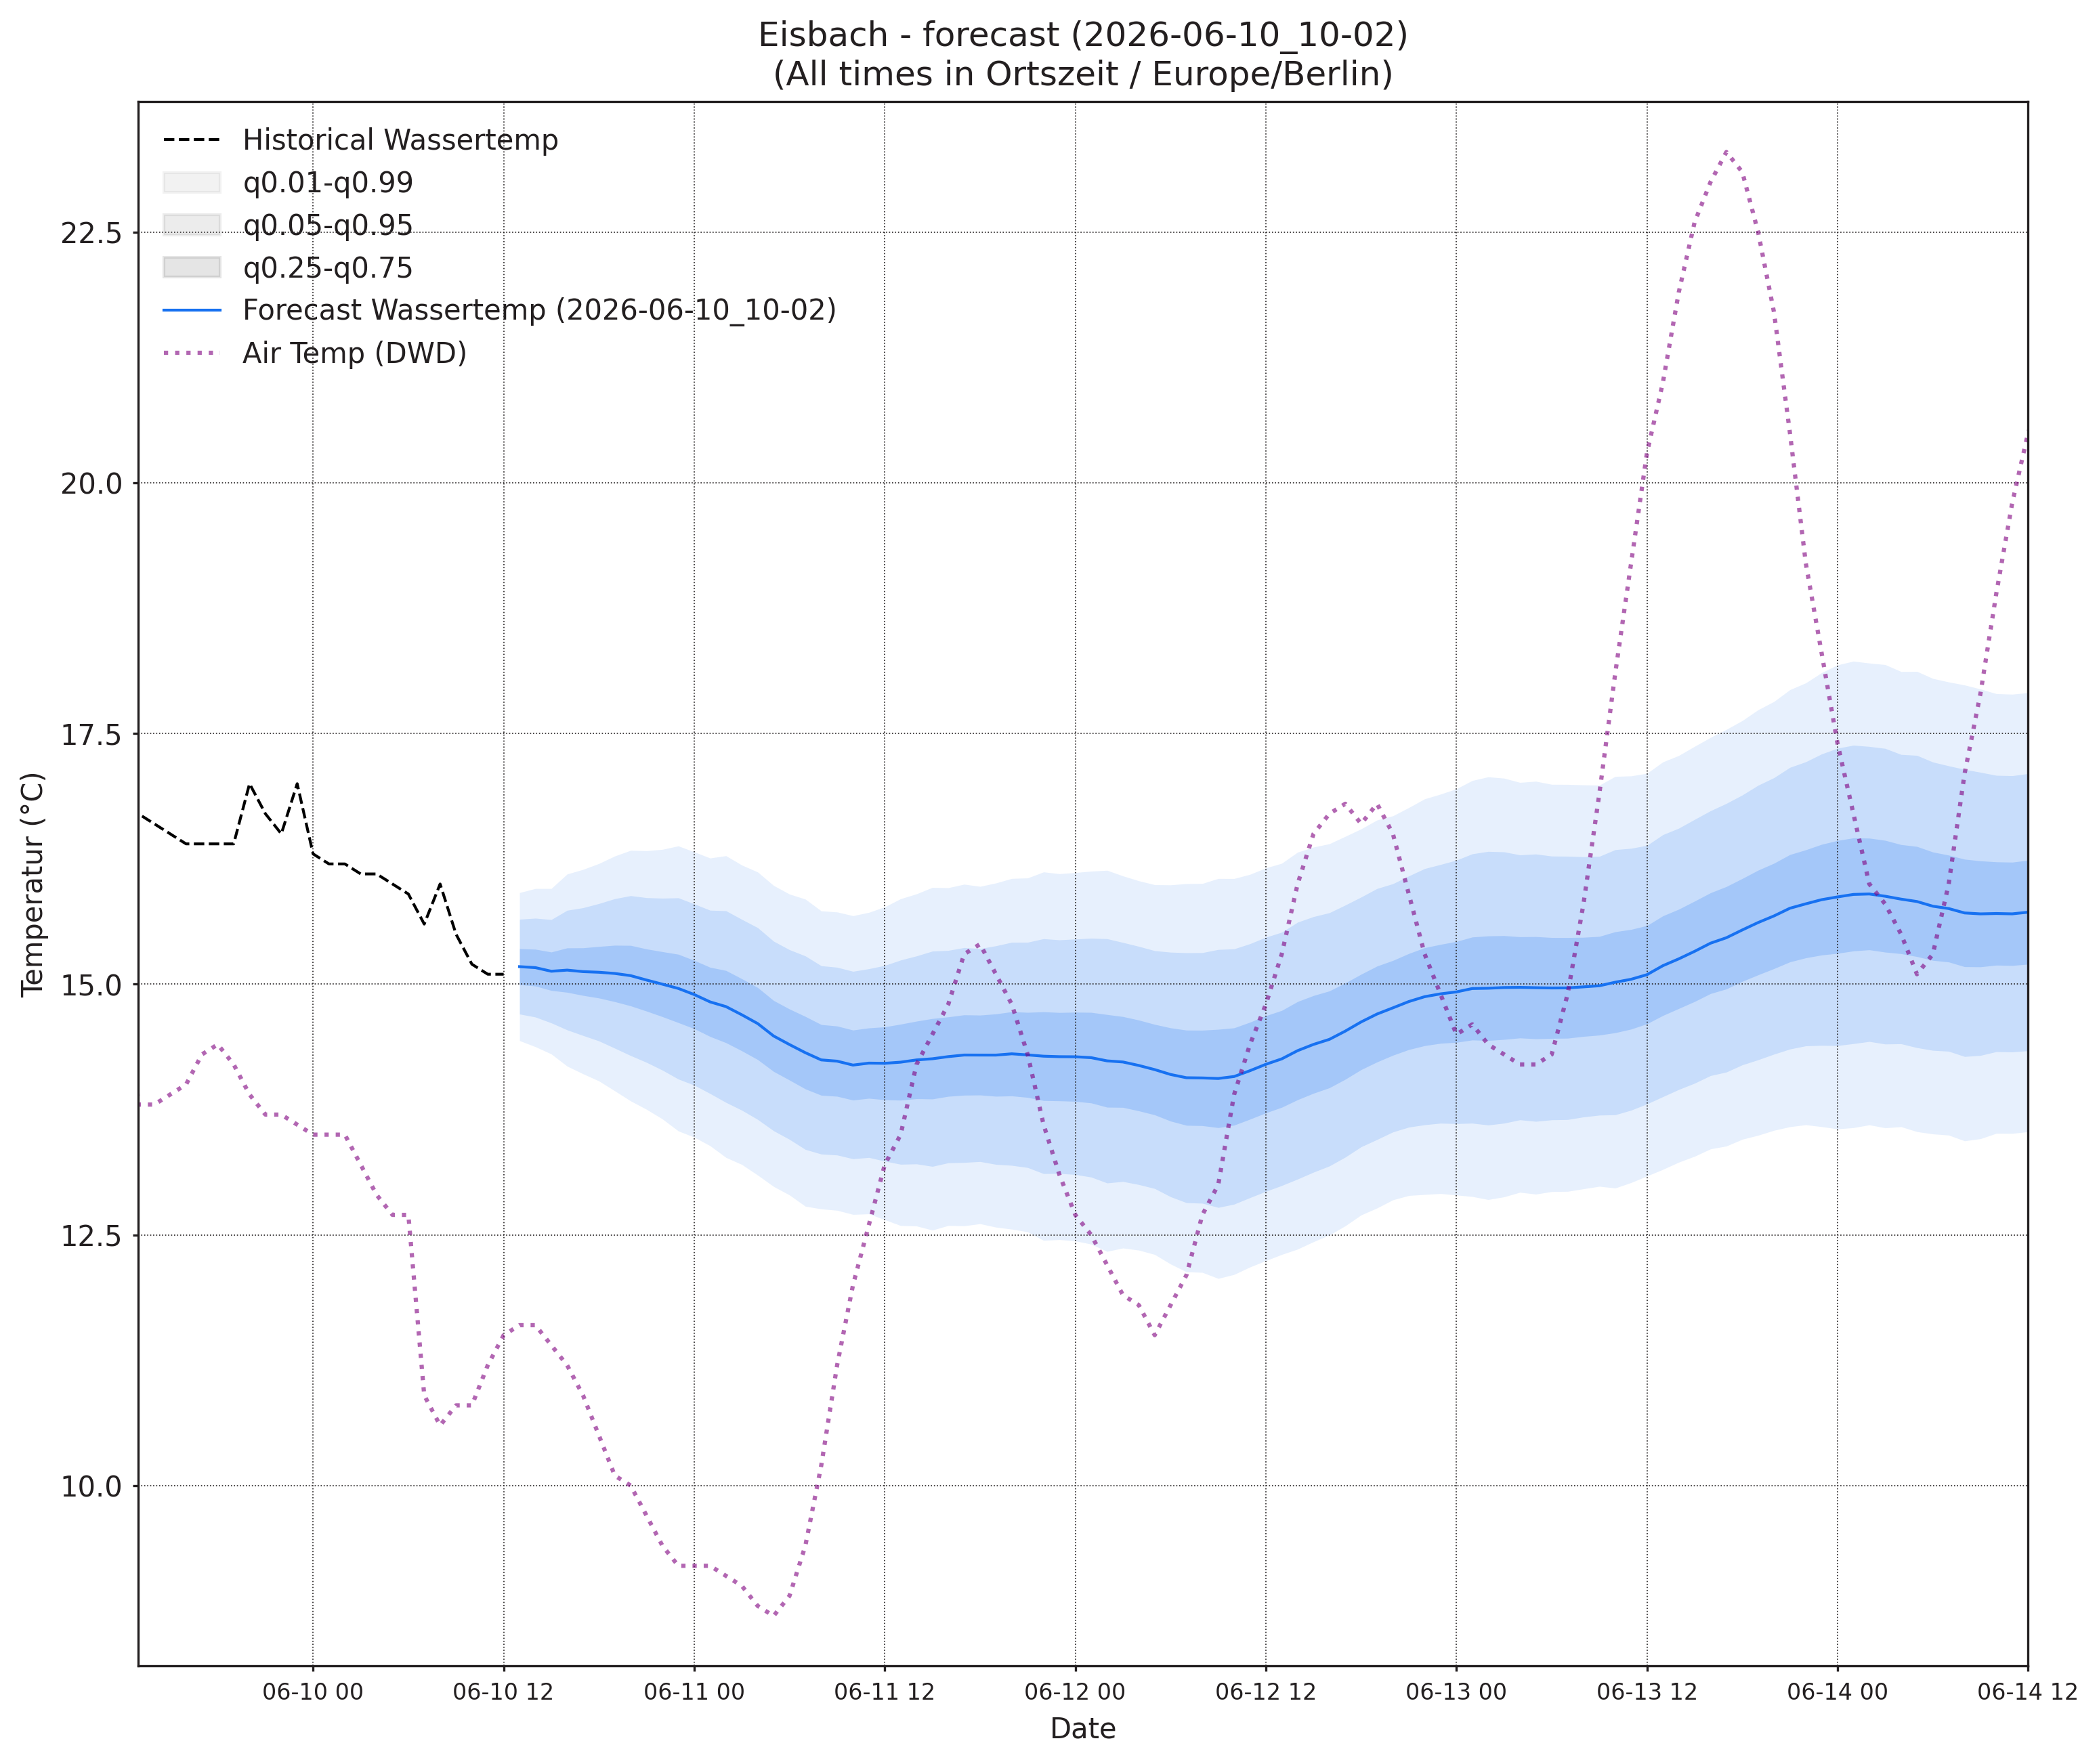

The file beside this chart, header and first rows:
, wassertemp_q0.01, wassertemp_q0.05, wassertemp_q0.25, wassertemp_q0.5, wassertemp_q0.75, wassertemp_q0.95, wassertemp_q0.99, airtemp_96_q0.01, airtemp_96_q0.05, airtemp_96_q0.25, airtemp_96_q0.5, airtemp_96_q0.75, airtemp_96_q0.95, airtemp_96_q0.99, pressure_96_q0.01, pressure_96_q0.05, pressure_96_q0.25, pressure_96_q0.5, pressure_96_q0.75, pressure_96_q0.95, pressure_96_q0.99
2026-06-10 13:00, 14.44, 14.7, 15, 15.18, 15.35, 15.65, 15.91, 16.33, 17.43, 18.68, 19.44, 20.21, 21.45, 22.56, 1015, 1015, 1016, 1016, 1016, 1017, 1017
2026-06-10 14:00, 14.38, 14.67, 14.98, 15.17, 15.35, 15.66, 15.95, 15.9, 17.45, 19.08, 20.05, 21.01, 22.64, 24.2, 1014, 1015, 1015, 1016, 1016, 1017, 1017
2026-06-10 15:00, 14.3, 14.61, 14.94, 15.13, 15.32, 15.64, 15.95, 15.4, 17.36, 19.32, 20.45, 21.59, 23.55, 25.51, 1013, 1014, 1015, 1016, 1016, 1017, 1018
2026-06-10 16:00, 14.18, 14.54, 14.92, 15.14, 15.36, 15.74, 16.1, 14.95, 17.01, 19.14, 20.4, 21.66, 23.79, 25.85, 1013, 1014, 1015, 1016, 1016, 1017, 1018
2026-06-10 17:00, 14.11, 14.49, 14.89, 15.13, 15.36, 15.76, 16.14, 14.21, 16.37, 18.71, 20.11, 21.52, 23.86, 26.02, 1012, 1014, 1015, 1016, 1016, 1018, 1019
2026-06-10 18:00, 14.04, 14.43, 14.86, 15.12, 15.38, 15.8, 16.2, 13.5, 15.66, 18.06, 19.54, 21.01, 23.41, 25.57, 1012, 1013, 1015, 1016, 1016, 1018, 1019
2026-06-10 19:00, 13.94, 14.36, 14.83, 15.11, 15.39, 15.85, 16.28, 12.98, 15.06, 17.44, 18.93, 20.42, 22.81, 24.88, 1012, 1013, 1015, 1016, 1017, 1018, 1020
2026-06-10 20:00, 13.84, 14.29, 14.78, 15.09, 15.39, 15.88, 16.34, 12.32, 14.35, 16.74, 18.26, 19.77, 22.17, 24.2, 1011, 1013, 1015, 1016, 1017, 1018, 1020
2026-06-10 21:00, 13.75, 14.22, 14.73, 15.04, 15.35, 15.86, 16.33, 11.71, 13.7, 16.05, 17.54, 19.03, 21.38, 23.36, 1011, 1013, 1015, 1016, 1017, 1019, 1021
2026-06-10 22:00, 13.66, 14.14, 14.68, 15, 15.32, 15.86, 16.34, 10.99, 12.98, 15.33, 16.81, 18.28, 20.63, 22.62, 1011, 1013, 1015, 1016, 1017, 1019, 1021
2026-06-10 23:00, 13.54, 14.05, 14.62, 14.96, 15.3, 15.86, 16.38, 10.34, 12.32, 14.63, 16.07, 17.52, 19.82, 21.81, 1011, 1013, 1015, 1016, 1017, 1020, 1022
2026-06-11 00:00, 13.47, 13.99, 14.56, 14.9, 15.24, 15.8, 16.32, 9.526, 11.57, 13.92, 15.39, 16.85, 19.2, 21.25, 1011, 1013, 1015, 1016, 1018, 1020, 1022
2026-06-11 01:00, 13.39, 13.91, 14.48, 14.82, 15.17, 15.74, 16.26, 9.032, 11.13, 13.5, 14.95, 16.41, 18.78, 20.88, 1011, 1013, 1015, 1017, 1018, 1020, 1023
2026-06-11 02:00, 13.27, 13.82, 14.42, 14.78, 15.14, 15.73, 16.28, 8.344, 10.54, 12.96, 14.43, 15.9, 18.31, 20.51, 1010, 1013, 1015, 1017, 1018, 1021, 1023
2026-06-11 03:00, 13.2, 13.74, 14.34, 14.7, 15.05, 15.65, 16.19, 7.916, 10.17, 12.6, 14.06, 15.52, 17.95, 20.2, 1010, 1013, 1015, 1017, 1018, 1021, 1023
2026-06-11 04:00, 13.1, 13.65, 14.25, 14.61, 14.97, 15.56, 16.12, 7.324, 9.696, 12.22, 13.73, 15.24, 17.77, 20.14, 1010, 1013, 1015, 1017, 1019, 1021, 1024
2026-06-11 05:00, 12.98, 13.54, 14.13, 14.48, 14.84, 15.43, 15.99, 6.859, 9.337, 11.95, 13.5, 15.06, 17.67, 20.15, 1010, 1012, 1015, 1017, 1019, 1021, 1024
2026-06-11 06:00, 12.9, 13.45, 14.04, 14.4, 14.75, 15.34, 15.9, 6.765, 9.322, 12.02, 13.63, 15.24, 17.93, 20.49, 1009, 1012, 1015, 1017, 1019, 1022, 1024
2026-06-11 07:00, 12.79, 13.35, 13.96, 14.32, 14.68, 15.28, 15.85, 7.046, 9.616, 12.36, 14.01, 15.66, 18.41, 20.98, 1009, 1012, 1015, 1017, 1019, 1022, 1025
2026-06-11 08:00, 12.76, 13.31, 13.89, 14.25, 14.6, 15.18, 15.73, 7.399, 10.04, 12.93, 14.68, 16.43, 19.32, 21.96, 1008, 1012, 1015, 1017, 1019, 1022, 1025
2026-06-11 09:00, 12.75, 13.3, 13.88, 14.23, 14.58, 15.17, 15.72, 7.952, 10.63, 13.63, 15.46, 17.3, 20.3, 22.98, 1008, 1011, 1015, 1017, 1019, 1022, 1025
2026-06-11 10:00, 12.7, 13.26, 13.84, 14.19, 14.54, 15.13, 15.68, 8.495, 11.3, 14.49, 16.47, 18.46, 21.65, 24.45, 1007, 1011, 1014, 1016, 1018, 1022, 1025
2026-06-11 11:00, 12.71, 13.27, 13.86, 14.21, 14.56, 15.15, 15.72, 9.061, 12.01, 15.43, 17.57, 19.71, 23.13, 26.08, 1007, 1010, 1014, 1016, 1018, 1022, 1025
2026-06-11 12:00, 12.65, 13.24, 13.85, 14.21, 14.58, 15.19, 15.77, 9.556, 12.68, 16.36, 18.68, 21.01, 24.69, 27.81, 1006, 1010, 1014, 1016, 1018, 1022, 1026
2026-06-11 13:00, 12.59, 13.2, 13.84, 14.22, 14.6, 15.24, 15.85, 9.934, 13.21, 17.11, 19.59, 22.08, 25.98, 29.25, 1006, 1010, 1014, 1016, 1018, 1022, 1026
2026-06-11 14:00, 12.59, 13.21, 13.86, 14.25, 14.63, 15.28, 15.9, 10.09, 13.49, 17.59, 20.22, 22.85, 26.96, 30.36, 1006, 1009, 1013, 1016, 1018, 1022, 1026
2026-06-11 15:00, 12.55, 13.18, 13.86, 14.26, 14.66, 15.33, 15.97, 10.2, 13.65, 17.83, 20.51, 23.19, 27.37, 30.82, 1005, 1009, 1013, 1016, 1018, 1022, 1026
2026-06-11 16:00, 12.59, 13.22, 13.88, 14.28, 14.67, 15.34, 15.96, 10.12, 13.53, 17.69, 20.37, 23.04, 27.2, 30.62, 1005, 1009, 1013, 1016, 1018, 1022, 1026
2026-06-11 17:00, 12.59, 13.22, 13.89, 14.29, 14.69, 15.37, 16, 9.909, 13.27, 17.36, 19.98, 22.6, 26.68, 30.05, 1005, 1009, 1013, 1016, 1018, 1023, 1026
2026-06-11 18:00, 12.61, 13.23, 13.9, 14.29, 14.69, 15.36, 15.98, 9.643, 12.89, 16.83, 19.37, 21.9, 25.85, 29.09, 1005, 1009, 1013, 1016, 1018, 1023, 1027
2026-06-11 19:00, 12.58, 13.2, 13.88, 14.29, 14.7, 15.38, 16.01, 9.303, 12.45, 16.27, 18.72, 21.17, 24.99, 28.13, 1005, 1009, 1013, 1016, 1019, 1023, 1027
2026-06-11 20:00, 12.56, 13.19, 13.89, 14.31, 14.73, 15.42, 16.05, 8.92, 12, 15.68, 18.02, 20.37, 24.05, 27.12, 1005, 1009, 1014, 1016, 1019, 1023, 1027
2026-06-11 21:00, 12.53, 13.17, 13.87, 14.3, 14.72, 15.42, 16.06, 8.572, 11.5, 15.01, 17.24, 19.47, 22.98, 25.91, 1005, 1009, 1014, 1016, 1019, 1023, 1027
2026-06-11 22:00, 12.45, 13.11, 13.84, 14.28, 14.73, 15.45, 16.12, 8.078, 10.91, 14.29, 16.43, 18.58, 21.96, 24.79, 1006, 1010, 1014, 1017, 1019, 1024, 1028
2026-06-11 23:00, 12.45, 13.11, 13.84, 14.28, 14.72, 15.44, 16.1, 7.704, 10.46, 13.71, 15.77, 17.83, 21.09, 23.84, 1006, 1010, 1014, 1017, 1020, 1024, 1028
2026-06-12 00:00, 12.44, 13.1, 13.83, 14.28, 14.72, 15.45, 16.11, 7.285, 9.996, 13.17, 15.17, 17.17, 20.34, 23.05, 1006, 1010, 1014, 1017, 1020, 1024, 1028
2026-06-12 01:00, 12.41, 13.08, 13.82, 14.27, 14.72, 15.46, 16.13, 6.999, 9.661, 12.74, 14.67, 16.6, 19.68, 22.34, 1006, 1010, 1015, 1017, 1020, 1025, 1029
2026-06-12 02:00, 12.34, 13.02, 13.77, 14.24, 14.7, 15.45, 16.14, 6.609, 9.324, 12.4, 14.31, 16.21, 19.29, 22.01, 1006, 1010, 1015, 1018, 1020, 1025, 1029
2026-06-12 03:00, 12.37, 13.03, 13.77, 14.22, 14.68, 15.42, 16.08, 6.206, 8.987, 12.1, 14.01, 15.93, 19.04, 21.82, 1006, 1010, 1015, 1018, 1021, 1025, 1029
2026-06-12 04:00, 12.35, 13, 13.74, 14.19, 14.64, 15.38, 16.03, 5.829, 8.661, 11.82, 13.76, 15.71, 18.87, 21.7, 1006, 1010, 1015, 1018, 1021, 1025, 1030
2026-06-12 05:00, 12.3, 12.96, 13.7, 14.15, 14.6, 15.33, 15.99, 5.756, 8.588, 11.73, 13.66, 15.59, 18.73, 21.56, 1006, 1010, 1015, 1018, 1021, 1025, 1030
2026-06-12 06:00, 12.21, 12.88, 13.64, 14.1, 14.56, 15.32, 15.99, 5.747, 8.612, 11.82, 13.78, 15.75, 18.95, 21.82, 1006, 1010, 1015, 1018, 1021, 1025, 1030
2026-06-12 07:00, 12.13, 12.82, 13.59, 14.07, 14.54, 15.31, 16, 5.94, 8.827, 12.09, 14.11, 16.12, 19.39, 22.27, 1005, 1010, 1015, 1018, 1021, 1025, 1030
2026-06-12 08:00, 12.13, 12.82, 13.59, 14.07, 14.54, 15.32, 16, 6.245, 9.223, 12.64, 14.77, 16.9, 20.32, 23.3, 1005, 1010, 1015, 1018, 1021, 1025, 1030
2026-06-12 09:00, 12.07, 12.77, 13.57, 14.06, 14.55, 15.35, 16.05, 6.637, 9.702, 13.27, 15.52, 17.76, 21.33, 24.4, 1005, 1009, 1014, 1017, 1020, 1025, 1030
2026-06-12 10:00, 12.11, 12.81, 13.59, 14.08, 14.56, 15.35, 16.05, 7.039, 10.27, 14.08, 16.49, 18.9, 22.71, 25.94, 1004, 1009, 1014, 1017, 1020, 1025, 1030
2026-06-12 11:00, 12.18, 12.87, 13.65, 14.14, 14.62, 15.4, 16.1, 7.346, 10.79, 14.89, 17.5, 20.1, 24.21, 27.65, 1004, 1009, 1014, 1017, 1020, 1025, 1030
2026-06-12 12:00, 12.24, 12.93, 13.72, 14.2, 14.69, 15.47, 16.16, 7.811, 11.44, 15.8, 18.59, 21.38, 25.75, 29.37, 1004, 1008, 1014, 1017, 1020, 1025, 1030
2026-06-12 13:00, 12.3, 12.99, 13.77, 14.26, 14.74, 15.52, 16.21, 7.961, 11.78, 16.44, 19.43, 22.43, 27.09, 30.91, 1003, 1008, 1013, 1017, 1020, 1025, 1030
2026-06-12 14:00, 12.36, 13.06, 13.85, 14.34, 14.83, 15.62, 16.32, 8.237, 12.15, 16.94, 20.03, 23.11, 27.9, 31.81, 1003, 1008, 1013, 1016, 1020, 1025, 1030
2026-06-12 15:00, 12.43, 13.13, 13.91, 14.4, 14.89, 15.67, 16.37, 8.3, 12.3, 17.21, 20.37, 23.53, 28.44, 32.44, 1002, 1008, 1013, 1016, 1020, 1025, 1030
2026-06-12 16:00, 12.5, 13.19, 13.97, 14.45, 14.93, 15.71, 16.4, 8.297, 12.28, 17.17, 20.33, 23.49, 28.38, 32.36, 1002, 1007, 1013, 1016, 1020, 1025, 1030
2026-06-12 17:00, 12.59, 13.28, 14.05, 14.53, 15.01, 15.79, 16.47, 8.234, 12.11, 16.89, 19.97, 23.04, 27.82, 31.7, 1002, 1007, 1013, 1016, 1020, 1025, 1031
2026-06-12 18:00, 12.7, 13.38, 14.15, 14.62, 15.1, 15.87, 16.55, 7.953, 11.73, 16.36, 19.35, 22.34, 26.97, 30.75, 1002, 1007, 1013, 1016, 1020, 1025, 1031
2026-06-12 19:00, 12.77, 13.45, 14.22, 14.7, 15.18, 15.95, 16.64, 7.843, 11.43, 15.81, 18.62, 21.44, 25.81, 29.4, 1002, 1007, 1013, 1017, 1020, 1026, 1031
2026-06-12 20:00, 12.85, 13.53, 14.29, 14.76, 15.24, 16, 16.68, 7.632, 11.03, 15.2, 17.89, 20.57, 24.74, 28.14, 1002, 1007, 1013, 1017, 1020, 1026, 1031
2026-06-12 21:00, 12.89, 13.57, 14.35, 14.83, 15.31, 16.08, 16.76, 7.38, 10.63, 14.59, 17.13, 19.68, 23.64, 26.89, 1002, 1008, 1013, 1017, 1020, 1026, 1032
2026-06-12 22:00, 12.9, 13.6, 14.39, 14.88, 15.36, 16.15, 16.85, 7.195, 10.27, 14.01, 16.42, 18.82, 22.57, 25.64, 1002, 1008, 1014, 1017, 1021, 1026, 1032
2026-06-12 23:00, 12.91, 13.61, 14.41, 14.9, 15.4, 16.19, 16.9, 6.845, 9.793, 13.37, 15.67, 17.96, 21.54, 24.49, 1002, 1008, 1014, 1017, 1021, 1027, 1032
2026-06-13 00:00, 12.9, 13.61, 14.42, 14.92, 15.43, 16.24, 16.95, 6.616, 9.458, 12.88, 15.07, 17.25, 20.67, 23.51, 1002, 1008, 1014, 1018, 1021, 1027, 1033
... 36 more rows
